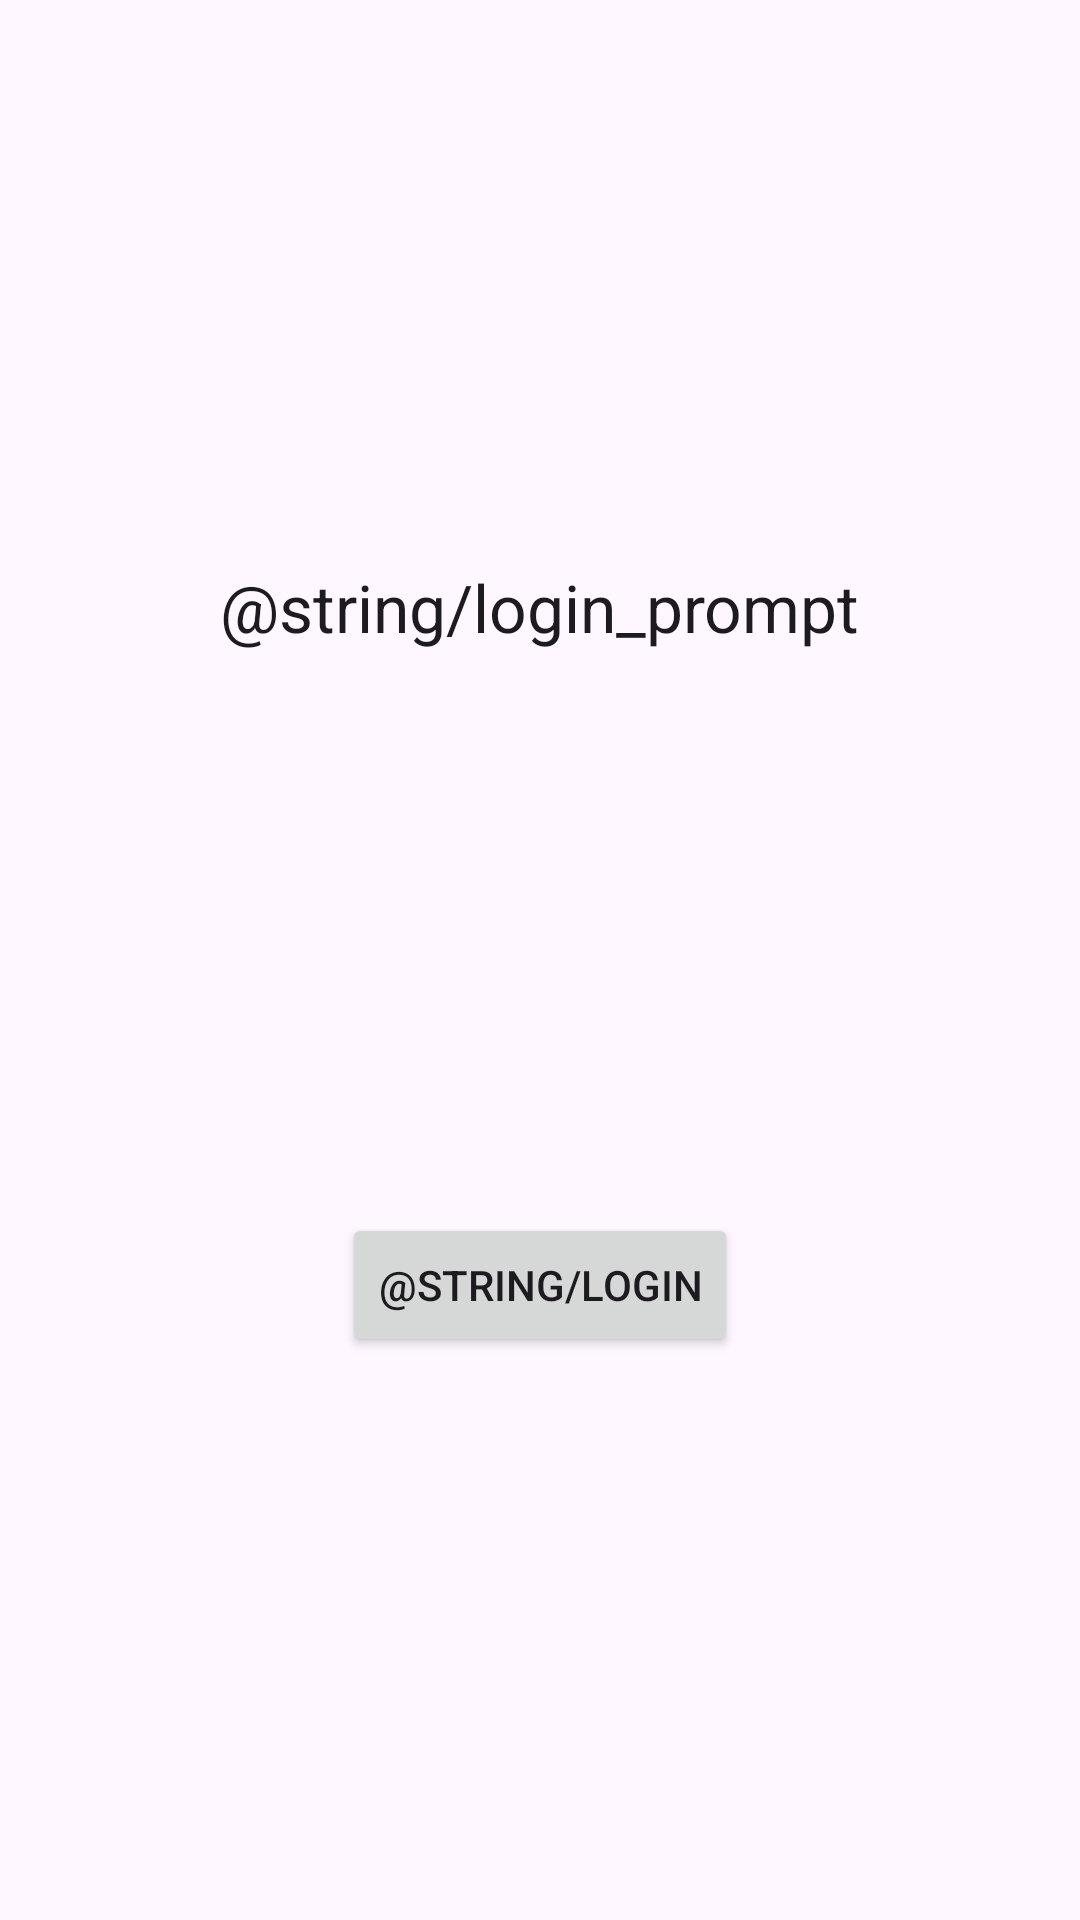

Reconstruct the res/layout file that produces this screen, plus the resources it refers to.
<!-- AndroidManifest.xml: application theme Theme.Uploader -->
<!-- res/layout/fragment_login.xml -->
<?xml version="1.0" encoding="utf-8"?>
<androidx.constraintlayout.widget.ConstraintLayout xmlns:android="http://schemas.android.com/apk/res/android"
    xmlns:app="http://schemas.android.com/apk/res-auto"
    xmlns:tools="http://schemas.android.com/tools"
    android:layout_width="match_parent"
    android:layout_height="match_parent"
    tools:context=".LoginFragment">

    <TextView
        android:id="@+id/textView"
        android:layout_width="wrap_content"
        android:layout_height="wrap_content"
        android:text="@string/login_prompt"
        android:textAppearance="@style/TextAppearance.AppCompat.Large"
        app:layout_constraintBottom_toTopOf="@+id/login_btn"
        app:layout_constraintEnd_toEndOf="parent"
        app:layout_constraintHorizontal_bias="0.5"
        app:layout_constraintStart_toStartOf="parent"
        app:layout_constraintTop_toTopOf="parent" />

    <Button
        android:id="@+id/login_btn"
        android:layout_width="wrap_content"
        android:layout_height="wrap_content"
        android:text="@string/login"
        app:layout_constraintBottom_toBottomOf="parent"
        app:layout_constraintEnd_toEndOf="parent"
        app:layout_constraintHorizontal_bias="0.5"
        app:layout_constraintStart_toStartOf="parent"
        app:layout_constraintTop_toBottomOf="@+id/textView" />

</androidx.constraintlayout.widget.ConstraintLayout>
<!-- resources referenced by this layout -->
<resources>
  <style name="Theme.Uploader" parent="Theme.Material3.DayNight.NoActionBar">
          
          <item name="colorPrimary">@color/purple_500</item>
          <item name="colorPrimaryVariant">@color/purple_700</item>
          <item name="colorOnPrimary">@color/white</item>
          
          <item name="colorSecondary">@color/teal_200</item>
          <item name="colorSecondaryVariant">@color/teal_700</item>
          <item name="colorOnSecondary">@color/black</item>
          
          <item name="android:statusBarColor" tools:targetApi="l">?attr/colorSurface</item>
          
      </style>
  <!-- not gathered from this repository: default colours our renderer supplied (Android Studio template values) -->
  <color name="purple_500">#FF6200EE</color>
  <color name="purple_700">#FF3700B3</color>
  <color name="teal_200">#FF03DAC5</color>
  <color name="teal_700">#FF018786</color>
  <color name="black">#FF000000</color>
  <color name="white">#FFFFFFFF</color>
</resources>
